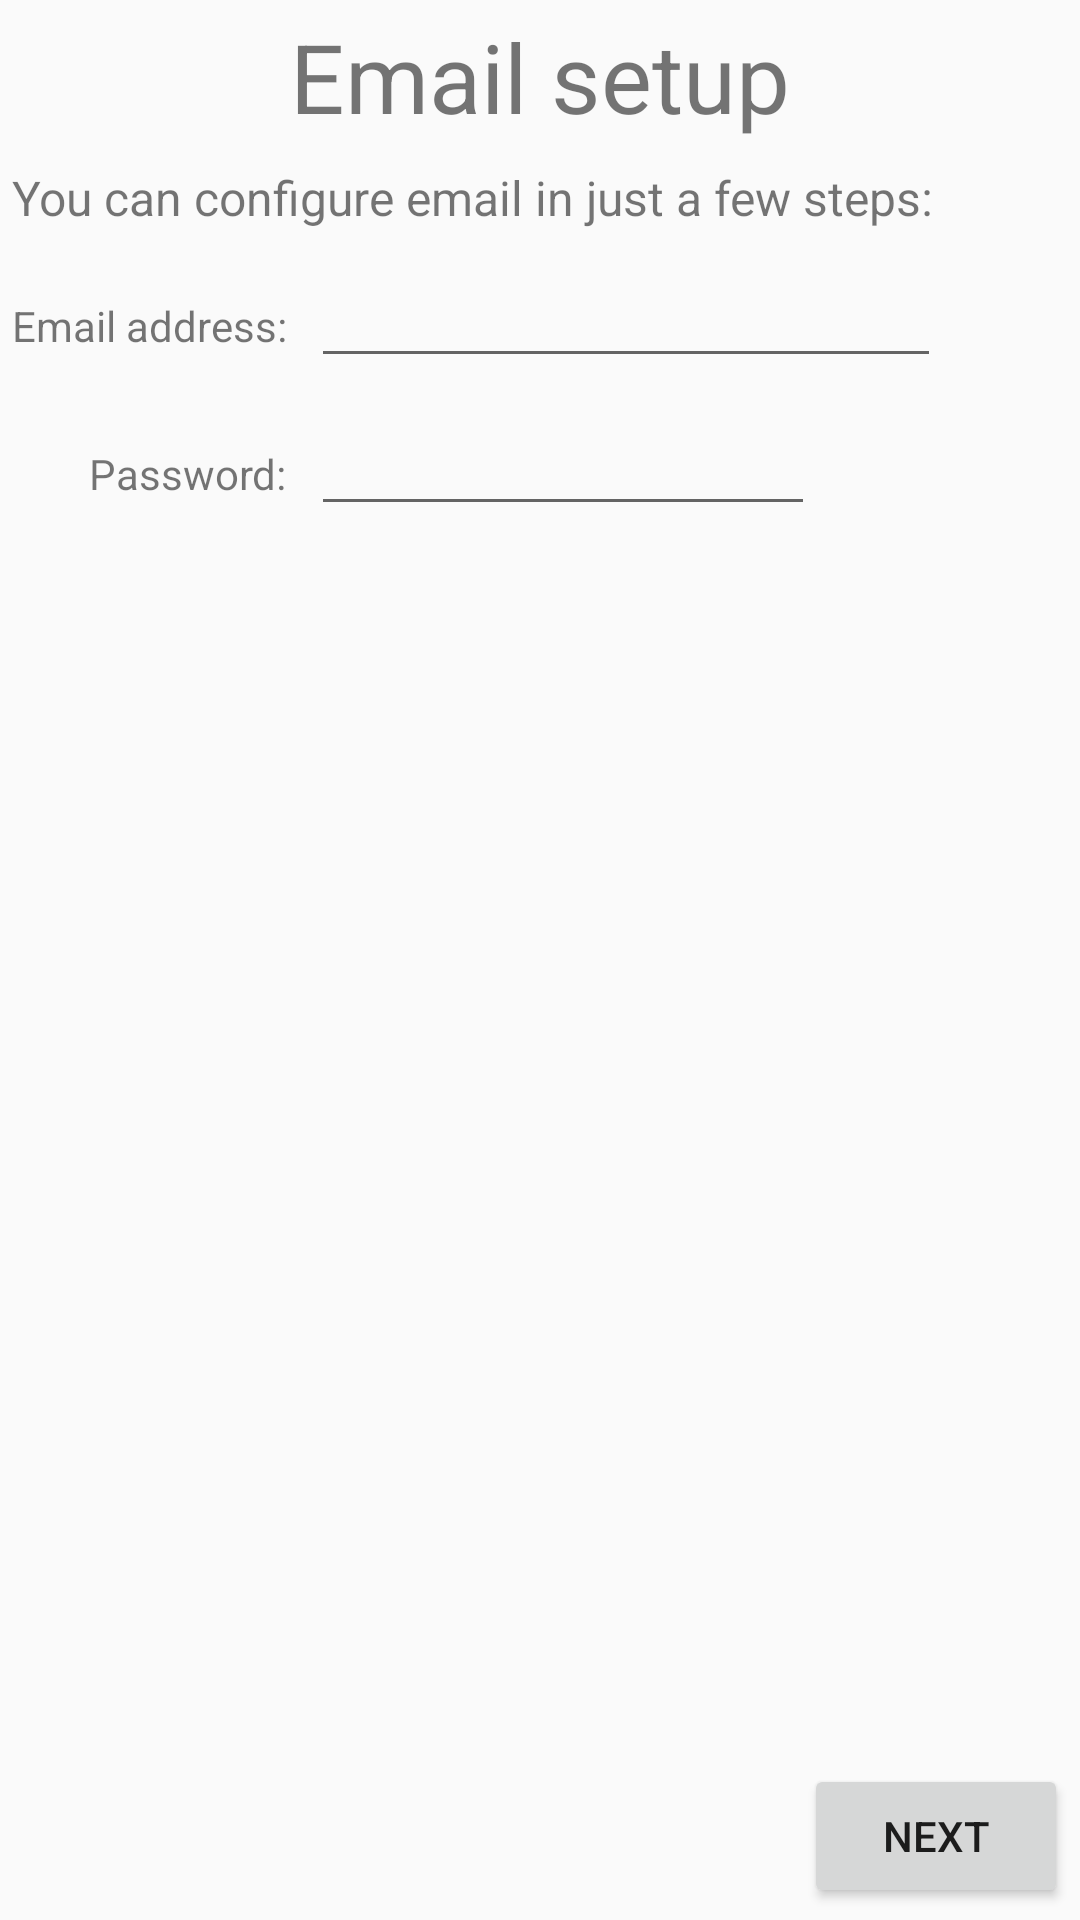

Here is an Android app screen rendered from its layout file. Give the layout XML and the strings, colors and styles it references.
<!-- AndroidManifest.xml: application theme AppTheme -->
<!-- res/layout/test.xml -->
<?xml version="1.0" encoding="utf-8"?>
<GridLayout
    xmlns:android="http://schemas.android.com/apk/res/android"

    android:layout_width="match_parent"
    android:layout_height="match_parent"

    android:useDefaultMargins="true"
    android:alignmentMode="alignBounds"
    android:columnOrderPreserved="false"

    android:columnCount="4">

    <TextView
        android:text="Email setup"
        android:textSize="32dip"

        android:layout_columnSpan="4"
        android:layout_gravity="center_horizontal"
        />

    <TextView
        android:text="You can configure email in just a few steps:"
        android:textSize="16dip"

        android:layout_columnSpan="4"
        android:layout_gravity="left"
        />

    <TextView
        android:text="Email address:"

        android:layout_gravity="right"
        />

    <EditText
        android:ems="10"
        />

    <TextView
        android:text="Password:"

        android:layout_column="0"
        android:layout_gravity="right"
        />

    <EditText
        android:ems="8"
        />

    <Space
        android:layout_row="4"
        android:layout_column="0"
        android:layout_columnSpan="3"
        android:layout_gravity="fill"
        />

    <Button
        android:text="Next"

        android:layout_row="5"
        android:layout_column="3"
        />
</GridLayout>
<!-- resources referenced by this layout -->
<resources>
  <style name="AppTheme" parent="Theme.AppCompat.Light.DarkActionBar">
          
          <item name="colorPrimary">@color/colorPrimary</item>
          <item name="colorPrimaryDark">@color/colorPrimaryDark</item>
          <item name="colorAccent">@color/colorAccent</item>
          <item name="android:panelBackground">@android:color/white</item>
          
      </style>
  <!-- not gathered from this repository: default colours our renderer supplied (Android Studio template values) -->
  <color name="colorPrimary">#FF6200EE</color>
  <color name="colorPrimaryDark">#FF3700B3</color>
  <color name="colorAccent">#FF03DAC5</color>
</resources>
